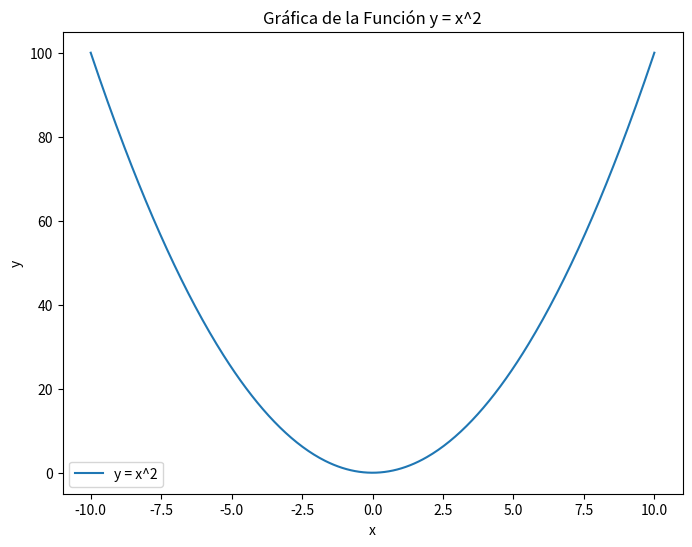

The matplotlib source for this figure:
import matplotlib.pyplot as plt
import numpy as np

# Definimos los rangos de valores para x
x = np.linspace(-10, 10, 400)

# Definimos la función y = x^2
y = x**2

# Creamos la gráfica
plt.figure(figsize=(8, 6))
plt.plot(x, y, label='y = x^2')

plt.title('Gráfica de la Función y = x^2')
plt.xlabel('x')
plt.ylabel('y')

plt.legend()
plt.show()
